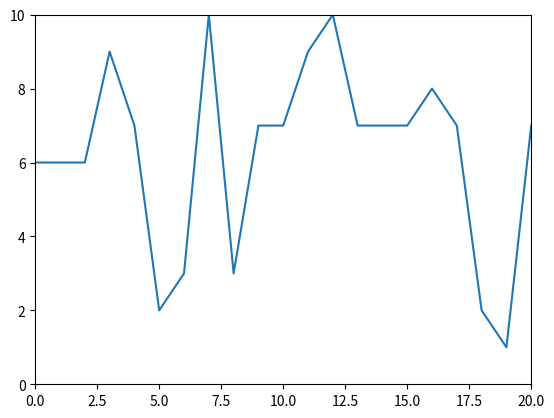

Source code (Python):
#============================================
# plotting in real time example

import time  # for sleeping
import random  # for generating random data
from matplotlib import pyplot as plt
from collections import deque

# create a queue of size N
size_of_queue = 25
init_queue_value = -1
data = deque([init_queue_value] * size_of_queue)

# setup the plot
# show at 0:20 on the x axis and 0:10 on y axis
ax = plt.axes(xlim=(0, 20), ylim=(0, 10))
line, = plt.plot(data)  # get handle to the "line" that we use for updating the plot

plt.ion()  # interactive plots can do not block on "show"
plt.show()  # show the plot on the screen

# do this until the queue is all filled in
for i in range(0, len(data)):
    # get a random number
    # and add number to the queue
    data.appendleft(random.randint(1, 10))
    data.pop()  # pop the last number off to keep queue size the same

    line.set_ydata(data)  # set the data
    plt.draw()  # and draw it out

    time.sleep(0.1)  # simulate some down time
    plt.pause(0.0001)  # pause so that the drawing updates

